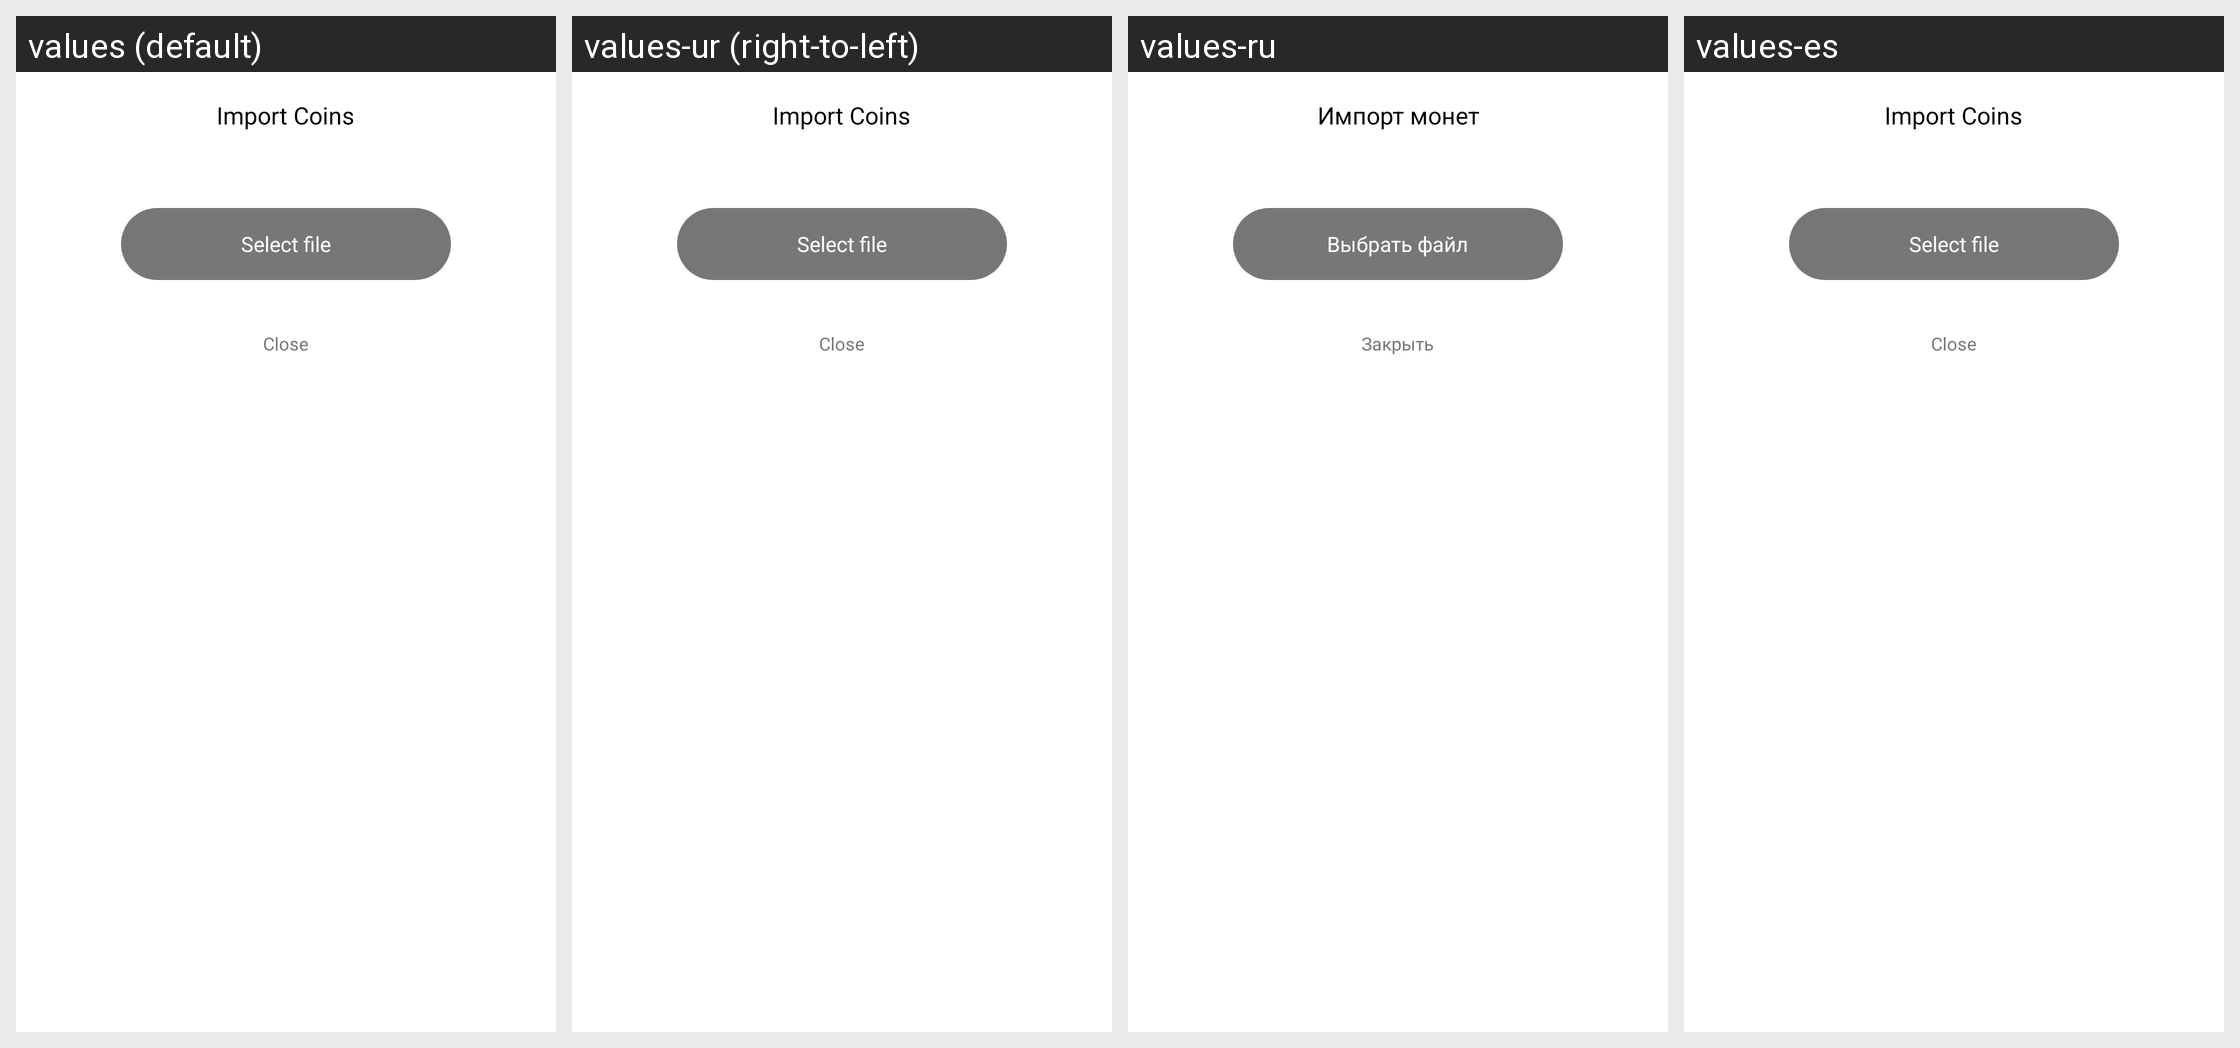

The same Android screen rendered under several of its app's locales, left to right. List the strings drawn on it with the default value and each locale's translation.
Android screen res/layout/importdialog.xml rendered under 4 locales, left to right: values (default), values-ur (right-to-left), values-ru, values-es. Device: Nexus 5 (rendered at 1080×1920; each locale shown at half size, 540×960, under a caption strip naming it); theme Theme.MaterialComponents.DayNight.NoActionBar.
Other locales in the repository, not shown: values-ar, values-bg, values-ca, values-cs, values-da, values-de, values-el, values-en, values-et, values-fa, values-fi, values-fr, values-he, values-hi, values-ht, values-hu, values-id, values-it, values-ja, values-ko, values-lt, values-lv, values-ms, values-mww, values-nl, values-no, values-pl, values-pt, values-ro, values-sk, values-sl, values-sv, values-th, values-tr, values-uk, values-vi, values-zh, values-zh-rTW.
Strings drawn on this screen, with the default value and each locale's value (text and hints the layout hard-codes, and strings that could not be matched under every locale, appear in the picture but are not listed):

importcoins
  values: Import Coins
  values-ur: Import Coins  [not translated; the default value is used]
  values-ru: Импорт монет
  values-es: Import Coins  [not translated; the default value is used]

selectfile
  values: Select file
  values-ur: Select file  [not translated; the default value is used]
  values-ru: Выбрать файл
  values-es: Select file  [not translated; the default value is used]

close
  values: Close
  values-ur: Close  [not translated; the default value is used]
  values-ru: Закрыть
  values-es: Close  [not translated; the default value is used]
